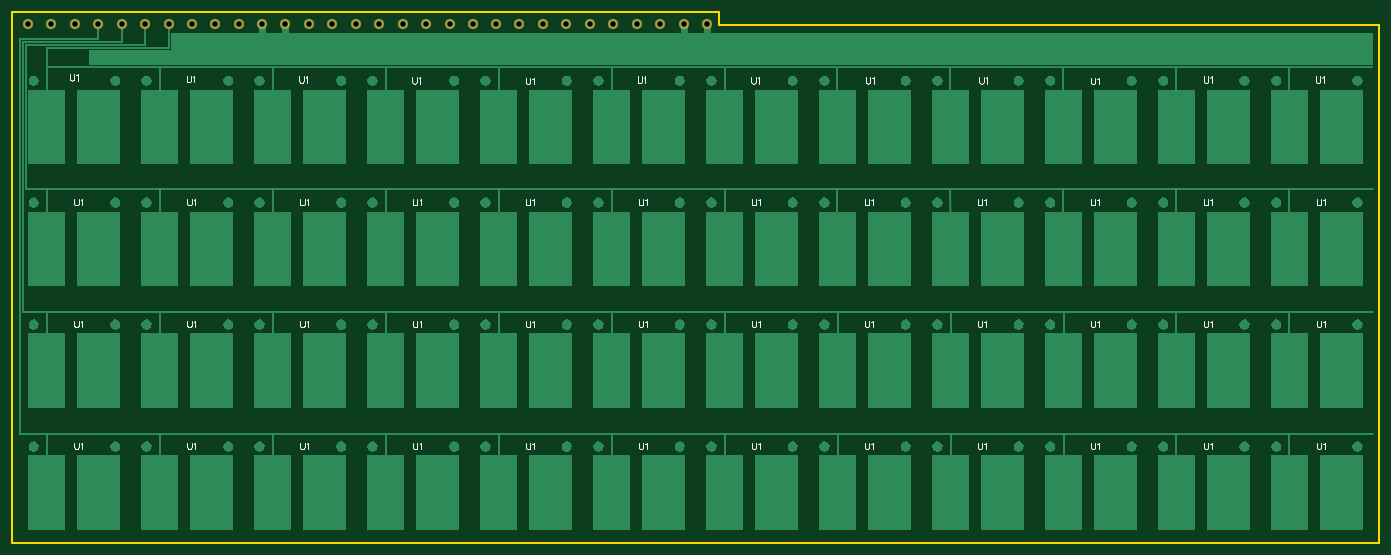
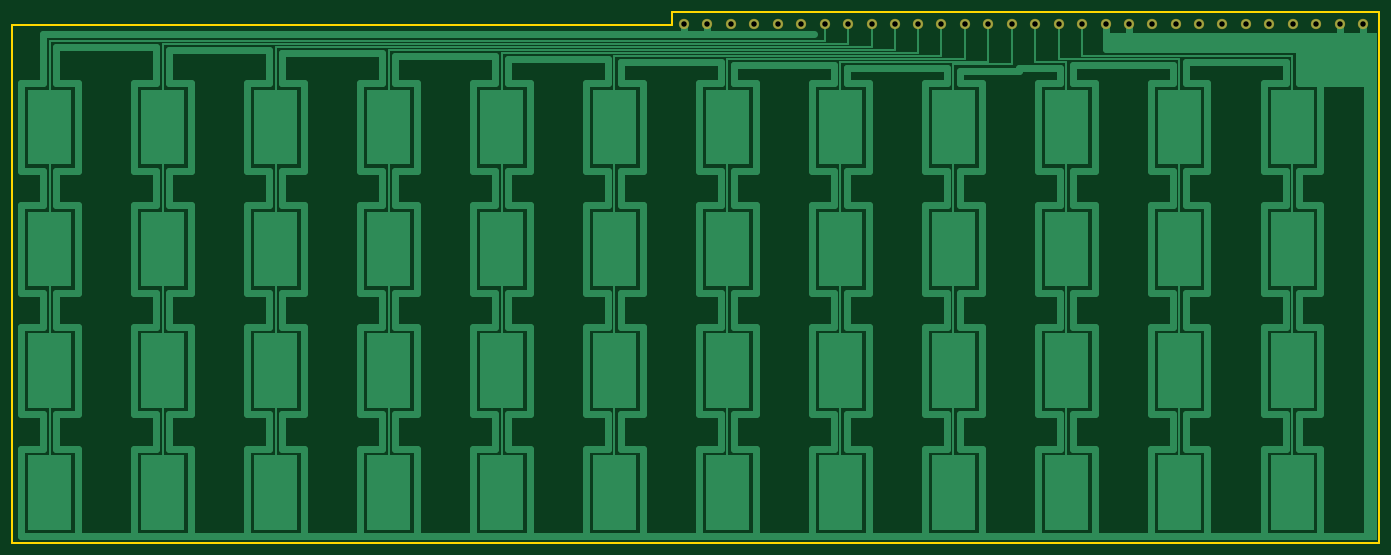
Circuit board: 7 layer files. Board 230.0 x 89.4 mm.
- outline: Gerber_BoardOutline.GKO (559 bytes)
- bottom_copper: Gerber_BottomLayer.GBL (29701 bytes)
- bottom_mask: Gerber_BottomSolderMaskLayer.GBS (1185 bytes)
- drill: Gerber_Drill_PTH.DRL (717 bytes)
- top_copper: Gerber_TopLayer.GTL (44029 bytes)
- top_silk: Gerber_TopSilkLayer.GTO (15542 bytes)
- top_mask: Gerber_TopSolderMaskLayer.GTS (1182 bytes)

=== outline: Gerber_BoardOutline.GKO ===
G04 Layer: BoardOutline*
G04 EasyEDA v6.4.25, 2021-10-13T21:01:18+02:00*
G04 d0ff4fc4c9904c088b94a7576bbea1e5,6cd4ab53e48b4e7bb7bf80376082a040,10*
G04 Gerber Generator version 0.2*
G04 Scale: 100 percent, Rotated: No, Reflected: No *
G04 Dimensions in millimeters *
G04 leading zeros omitted , absolute positions ,4 integer and 5 decimal *
%FSLAX45Y45*%
%MOMM*%

%ADD10C,0.2540*%
D10*
X-1050038Y1937512D02*
G01*
X10837415Y1937512D01*
X10837478Y1712495D01*
X21949953Y1712495D01*
X21949915Y-7000001D01*
X-1050000Y-7000001D01*
X-1050038Y1937512D01*

%LPD*%
M02*

=== bottom_copper: Gerber_BottomLayer.GBL (29701 bytes, source omitted) ===
=== bottom_mask: Gerber_BottomSolderMaskLayer.GBS ===
G04 Layer: BottomSolderMaskLayer*
G04 EasyEDA v6.4.25, 2021-10-13T21:01:18+02:00*
G04 d0ff4fc4c9904c088b94a7576bbea1e5,6cd4ab53e48b4e7bb7bf80376082a040,10*
G04 Gerber Generator version 0.2*
G04 Scale: 100 percent, Rotated: No, Reflected: No *
G04 Dimensions in millimeters *
G04 leading zeros omitted , absolute positions ,4 integer and 5 decimal *
%FSLAX45Y45*%
%MOMM*%

%ADD14C,1.7272*%

%LPD*%
D14*
G01*
X-775004Y1737487D03*
G01*
X6699986Y1737537D03*
G01*
X6312484Y1737537D03*
G01*
X5912484Y1737537D03*
G01*
X5524982Y1737537D03*
G01*
X5124983Y1737537D03*
G01*
X4737481Y1737537D03*
G01*
X4337481Y1737537D03*
G01*
X3949979Y1737537D03*
G01*
X3550005Y1737537D03*
G01*
X3162503Y1737537D03*
G01*
X2762504Y1737537D03*
G01*
X2375001Y1737537D03*
G01*
X1975002Y1737487D03*
G01*
X1587500Y1737537D03*
G01*
X1187500Y1737537D03*
G01*
X799998Y1737537D03*
G01*
X399999Y1737537D03*
G01*
X12496Y1737537D03*
G01*
X-387502Y1737537D03*
G01*
X7099985Y1737487D03*
G01*
X7487488Y1737487D03*
G01*
X7887487Y1737487D03*
G01*
X8274989Y1737487D03*
G01*
X8674988Y1737487D03*
G01*
X9062491Y1737487D03*
G01*
X9462490Y1737487D03*
G01*
X9849993Y1737487D03*
G01*
X10249992Y1737487D03*
G01*
X10637469Y1737487D03*
M02*

=== drill: Gerber_Drill_PTH.DRL ===
M48
METRIC,LZ,000.000
;FILE_FORMAT=3:3
;TYPE=PLATED
;Layer: Drill PTH
;EasyEDA v6.4.25, 2021-10-13T21:01:18+02:00
;d0ff4fc4c9904c088b94a7576bbea1e5,6cd4ab53e48b4e7bb7bf80376082a040,10
;Gerber Generator version 0.2
;Holesize 1 = 0.915 mm
T01C0.915
%
G05
G90
T01
X-007750Y017375
X067000Y017375
X063125Y017375
X059125Y017375
X055250Y017375
X051250Y017375
X047375Y017375
X043375Y017375
X039500Y017375
X035500Y017375
X031625Y017375
X027625Y017375
X023750Y017375
X019750Y017375
X015875Y017375
X011875Y017375
X008000Y017375
X004000Y017375
X000125Y017375
X-003875Y017375
X071000Y017375
X074875Y017375
X078875Y017375
X082750Y017375
X086750Y017375
X090625Y017375
X094625Y017375
X098500Y017375
X102500Y017375
X106375Y017375
M30

=== top_copper: Gerber_TopLayer.GTL (44029 bytes, source omitted) ===
=== top_silk: Gerber_TopSilkLayer.GTO (15542 bytes, source omitted) ===
=== top_mask: Gerber_TopSolderMaskLayer.GTS ===
G04 Layer: TopSolderMaskLayer*
G04 EasyEDA v6.4.25, 2021-10-13T21:01:18+02:00*
G04 d0ff4fc4c9904c088b94a7576bbea1e5,6cd4ab53e48b4e7bb7bf80376082a040,10*
G04 Gerber Generator version 0.2*
G04 Scale: 100 percent, Rotated: No, Reflected: No *
G04 Dimensions in millimeters *
G04 leading zeros omitted , absolute positions ,4 integer and 5 decimal *
%FSLAX45Y45*%
%MOMM*%

%ADD14C,1.7272*%

%LPD*%
D14*
G01*
X-775004Y1737487D03*
G01*
X6699986Y1737537D03*
G01*
X6312484Y1737537D03*
G01*
X5912484Y1737537D03*
G01*
X5524982Y1737537D03*
G01*
X5124983Y1737537D03*
G01*
X4737481Y1737537D03*
G01*
X4337481Y1737537D03*
G01*
X3949979Y1737537D03*
G01*
X3550005Y1737537D03*
G01*
X3162503Y1737537D03*
G01*
X2762504Y1737537D03*
G01*
X2375001Y1737537D03*
G01*
X1975002Y1737487D03*
G01*
X1587500Y1737537D03*
G01*
X1187500Y1737537D03*
G01*
X799998Y1737537D03*
G01*
X399999Y1737537D03*
G01*
X12496Y1737537D03*
G01*
X-387502Y1737537D03*
G01*
X7099985Y1737487D03*
G01*
X7487488Y1737487D03*
G01*
X7887487Y1737487D03*
G01*
X8274989Y1737487D03*
G01*
X8674988Y1737487D03*
G01*
X9062491Y1737487D03*
G01*
X9462490Y1737487D03*
G01*
X9849993Y1737487D03*
G01*
X10249992Y1737487D03*
G01*
X10637469Y1737487D03*
M02*

